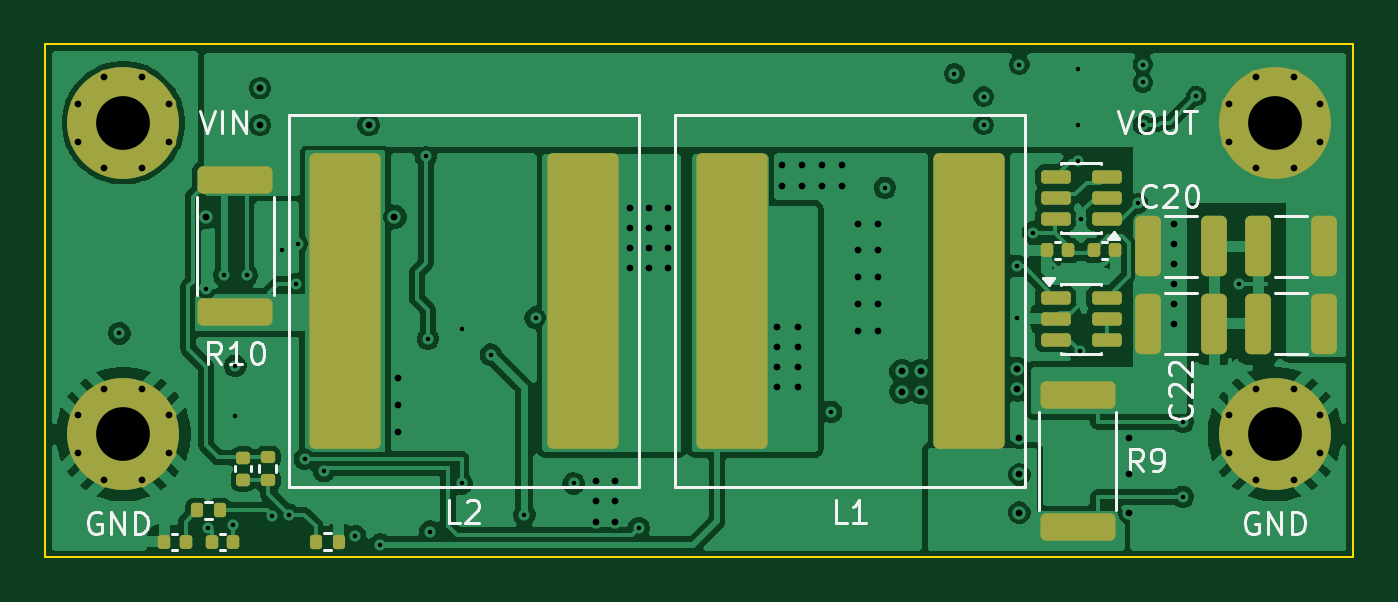
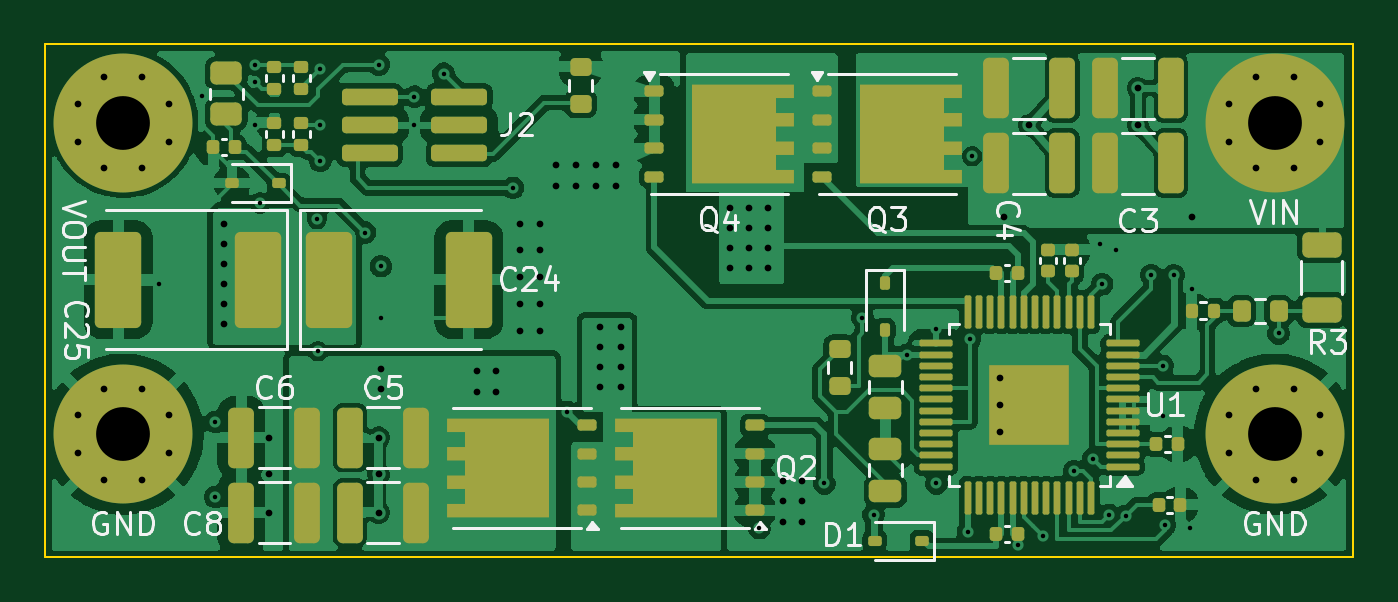
Circuit board: 11 layer files. Board 58.4 x 22.9 mm.
- bottom_copper: pm-19v-250w-B_Cu.gbl (210698 bytes)
- bottom_mask: pm-19v-250w-B_Mask.gbs (8754 bytes)
- paste: pm-19v-250w-B_Paste.gbp (8767 bytes)
- bottom_silk: pm-19v-250w-B_Silkscreen.gbo (39387 bytes)
- outline: pm-19v-250w-Edge_Cuts.gm1 (658 bytes)
- top_copper: pm-19v-250w-F_Cu.gtl (147081 bytes)
- top_mask: pm-19v-250w-F_Mask.gts (4660 bytes)
- paste: pm-19v-250w-F_Paste.gtp (3636 bytes)
- top_silk: pm-19v-250w-F_Silkscreen.gto (21364 bytes)
- drill: pm-19v-250w-NPTH.drl (264 bytes)
- drill: pm-19v-250w-PTH.drl (2822 bytes)

=== bottom_copper: pm-19v-250w-B_Cu.gbl (210698 bytes, source omitted) ===
=== bottom_mask: pm-19v-250w-B_Mask.gbs (8754 bytes, source omitted) ===
=== paste: pm-19v-250w-B_Paste.gbp (8767 bytes, source omitted) ===
=== bottom_silk: pm-19v-250w-B_Silkscreen.gbo (39387 bytes, source omitted) ===
=== outline: pm-19v-250w-Edge_Cuts.gm1 ===
G04 #@! TF.GenerationSoftware,KiCad,Pcbnew,10.0.8*
G04 #@! TF.CreationDate,2026-11-11T17:26:25+01:00*
G04 #@! TF.ProjectId,pm-19v-250w,706d2d31-3976-42d3-9235-30772e6b6963,rev?*
G04 #@! TF.SameCoordinates,Original*
G04 #@! TF.FileFunction,Profile,NP*
%FSLAX46Y46*%
G04 Gerber Fmt 4.6, Leading zero omitted, Abs format (unit mm)*
G04 Created by KiCad (PCBNEW 10.0.8) date 2026-11-11 17:26:25*
%MOMM*%
%LPD*%
G01*
G04 APERTURE LIST*
G04 #@! TA.AperFunction,Profile*
%ADD10C,0.100000*%
G04 #@! TD*
G04 APERTURE END LIST*
D10*
X100000000Y-100000000D02*
X158400000Y-100000000D01*
X158400000Y-122900000D01*
X100000000Y-122900000D01*
X100000000Y-100000000D01*
M02*

=== top_copper: pm-19v-250w-F_Cu.gtl (147081 bytes, source omitted) ===
=== top_mask: pm-19v-250w-F_Mask.gts ===
G04 #@! TF.GenerationSoftware,KiCad,Pcbnew,10.0.8*
G04 #@! TF.CreationDate,2026-11-11T17:26:25+01:00*
G04 #@! TF.ProjectId,pm-19v-250w,706d2d31-3976-42d3-9235-30772e6b6963,rev?*
G04 #@! TF.SameCoordinates,Original*
G04 #@! TF.FileFunction,Soldermask,Top*
G04 #@! TF.FilePolarity,Negative*
%FSLAX46Y46*%
G04 Gerber Fmt 4.6, Leading zero omitted, Abs format (unit mm)*
G04 Created by KiCad (PCBNEW 10.0.8) date 2026-11-11 17:26:25*
%MOMM*%
%LPD*%
G01*
G04 APERTURE LIST*
G04 Aperture macros list*
%AMRoundRect*
0 Rectangle with rounded corners*
0 $1 Rounding radius*
0 $2 $3 $4 $5 $6 $7 $8 $9 X,Y pos of 4 corners*
0 Add a 4 corners polygon primitive as box body*
4,1,4,$2,$3,$4,$5,$6,$7,$8,$9,$2,$3,0*
0 Add four circle primitives for the rounded corners*
1,1,$1+$1,$2,$3*
1,1,$1+$1,$4,$5*
1,1,$1+$1,$6,$7*
1,1,$1+$1,$8,$9*
0 Add four rect primitives between the rounded corners*
20,1,$1+$1,$2,$3,$4,$5,0*
20,1,$1+$1,$4,$5,$6,$7,0*
20,1,$1+$1,$6,$7,$8,$9,0*
20,1,$1+$1,$8,$9,$2,$3,0*%
G04 Aperture macros list end*
%ADD10RoundRect,0.249999X1.340001X6.350001X-1.340001X6.350001X-1.340001X-6.350001X1.340001X-6.350001X0*%
%ADD11RoundRect,0.140000X-0.140000X-0.170000X0.140000X-0.170000X0.140000X0.170000X-0.140000X0.170000X0*%
%ADD12RoundRect,0.250000X-0.325000X-1.100000X0.325000X-1.100000X0.325000X1.100000X-0.325000X1.100000X0*%
%ADD13RoundRect,0.250000X1.425000X-0.362500X1.425000X0.362500X-1.425000X0.362500X-1.425000X-0.362500X0*%
%ADD14RoundRect,0.150000X-0.512500X-0.150000X0.512500X-0.150000X0.512500X0.150000X-0.512500X0.150000X0*%
%ADD15RoundRect,0.140000X0.140000X0.170000X-0.140000X0.170000X-0.140000X-0.170000X0.140000X-0.170000X0*%
%ADD16RoundRect,0.135000X-0.185000X0.135000X-0.185000X-0.135000X0.185000X-0.135000X0.185000X0.135000X0*%
%ADD17RoundRect,0.250000X0.325000X1.100000X-0.325000X1.100000X-0.325000X-1.100000X0.325000X-1.100000X0*%
%ADD18RoundRect,0.140000X-0.170000X0.140000X-0.170000X-0.140000X0.170000X-0.140000X0.170000X0.140000X0*%
%ADD19C,0.650000*%
%ADD20C,5.000000*%
%ADD21RoundRect,0.249999X-1.340001X-6.350001X1.340001X-6.350001X1.340001X6.350001X-1.340001X6.350001X0*%
%ADD22RoundRect,0.150000X0.512500X0.150000X-0.512500X0.150000X-0.512500X-0.150000X0.512500X-0.150000X0*%
%ADD23RoundRect,0.135000X-0.135000X-0.185000X0.135000X-0.185000X0.135000X0.185000X-0.135000X0.185000X0*%
%ADD24RoundRect,0.135000X0.135000X0.185000X-0.135000X0.185000X-0.135000X-0.185000X0.135000X-0.185000X0*%
G04 APERTURE END LIST*
D10*
X124000000Y-111450000D03*
X113400000Y-111450000D03*
D11*
X146820000Y-109200000D03*
X147780000Y-109200000D03*
D12*
X149255000Y-112470000D03*
X152205000Y-112470000D03*
D13*
X146100000Y-121562500D03*
X146100000Y-115637500D03*
D14*
X145112500Y-111300000D03*
X145112500Y-112250000D03*
X145112500Y-113200000D03*
X147387500Y-113200000D03*
X147387500Y-112250000D03*
X147387500Y-111300000D03*
D15*
X145680000Y-109200000D03*
X144720000Y-109200000D03*
D16*
X109950000Y-118440000D03*
X109950000Y-119460000D03*
D17*
X157105000Y-109020000D03*
X154155000Y-109020000D03*
D12*
X149255000Y-109020000D03*
X152205000Y-109020000D03*
D15*
X106280000Y-122200000D03*
X105320000Y-122200000D03*
D18*
X108850000Y-118470000D03*
X108850000Y-119430000D03*
D15*
X108400000Y-122200000D03*
X107440000Y-122200000D03*
D19*
X101467499Y-102658100D03*
X101467499Y-104341900D03*
X102658099Y-101467500D03*
X102658099Y-105532500D03*
D20*
X103499999Y-103500000D03*
D19*
X104341899Y-101467500D03*
X104341899Y-105532500D03*
X105532499Y-102658100D03*
X105532499Y-104341900D03*
X101467499Y-116558100D03*
X101467499Y-118241900D03*
X102658099Y-115367500D03*
X102658099Y-119432500D03*
D20*
X103499999Y-117400000D03*
D19*
X104341899Y-115367500D03*
X104341899Y-119432500D03*
X105532499Y-116558100D03*
X105532499Y-118241900D03*
X152867499Y-116558100D03*
X152867499Y-118241900D03*
X154058099Y-115367500D03*
X154058099Y-119432500D03*
D20*
X154899999Y-117400000D03*
D19*
X155741899Y-115367500D03*
X155741899Y-119432500D03*
X156932499Y-116558100D03*
X156932499Y-118241900D03*
X152867499Y-102658100D03*
X152867499Y-104341900D03*
X154058099Y-101467500D03*
X154058099Y-105532500D03*
D20*
X154899999Y-103500000D03*
D19*
X155741899Y-101467500D03*
X155741899Y-105532500D03*
X156932499Y-102658100D03*
X156932499Y-104341900D03*
D21*
X130650000Y-111450000D03*
X141250000Y-111450000D03*
D22*
X147387500Y-107800000D03*
X147387500Y-106850000D03*
X147387500Y-105900000D03*
X145112500Y-105900000D03*
X145112500Y-106850000D03*
X145112500Y-107800000D03*
D13*
X108500000Y-111962500D03*
X108500000Y-106037500D03*
D17*
X157105000Y-112470000D03*
X154155000Y-112470000D03*
D23*
X112090000Y-122200000D03*
X113110000Y-122200000D03*
D24*
X107810000Y-120800000D03*
X106790000Y-120800000D03*
M02*

=== paste: pm-19v-250w-F_Paste.gtp (3636 bytes, source withheld) ===
=== top_silk: pm-19v-250w-F_Silkscreen.gto (21364 bytes, source omitted) ===
=== drill: pm-19v-250w-NPTH.drl ===
M48
; DRILL file KiCad 10.0.8 date 2026-11-11T17:26:25
; FORMAT={-:-/ absolute / metric / decimal}
; #@! TF.CreationDate,2026-11-11T17:26:25+01:00
; #@! TF.GenerationSoftware,Kicad,Pcbnew,10.0.8
; #@! TF.FileFunction,NonPlated,1,4,NPTH
FMAT,2
METRIC
%
G90
G05
M30

=== drill: pm-19v-250w-PTH.drl ===
M48
; DRILL file KiCad 10.0.8 date 2026-11-11T17:26:25
; FORMAT={-:-/ absolute / metric / decimal}
; #@! TF.CreationDate,2026-11-11T17:26:25+01:00
; #@! TF.GenerationSoftware,Kicad,Pcbnew,10.0.8
; #@! TF.FileFunction,Plated,1,4,PTH
FMAT,2
METRIC
; #@! TA.AperFunction,Plated,PTH,ViaDrill
T1C0.200
; #@! TA.AperFunction,Plated,PTH,ViaDrill
T2C0.300
; #@! TA.AperFunction,Plated,PTH,ComponentDrill
T3C0.300
; #@! TA.AperFunction,Plated,PTH,ComponentDrill
T4C2.400
%
G90
G05
T1
X103.325Y-112.9
X107.21Y-110.9
X107.3Y-121.6
X108.0Y-110.3
X108.4Y-121.45
X108.5Y-114.35
X108.5Y-116.6
X109.0Y-110.3
X110.15Y-121.05
X110.6Y-109.17
X110.9Y-121.0
X111.2Y-110.7
X111.3Y-108.9
X111.6Y-118.5
X112.45Y-119.05
X113.85Y-121.95
X114.97Y-122.33
X117.0Y-105.0
X117.1Y-113.15
X117.2Y-121.75
X118.6Y-112.7
X118.6Y-119.6
X119.9Y-113.85
X121.4Y-121.0
X121.9Y-112.2
X123.6Y-119.6
X126.5Y-121.6
X135.1Y-116.4
X137.5Y-106.4
X140.6Y-101.3
X141.9Y-102.33
X141.9Y-103.6
X143.4Y-109.9
X143.4Y-112.2
X143.5Y-100.9
X144.1Y-108.4
X146.1Y-101.1
X146.1Y-103.6
X146.1Y-105.2
X146.2Y-113.7
X146.25Y-107.8
X148.8Y-107.1
X149.0Y-100.9
X149.0Y-101.7
X149.0Y-103.6
X150.8Y-116.85
X150.8Y-120.2
X151.4Y-102.3
X153.3Y-110.7
T2
X107.2Y-107.7
X109.6Y-101.95
X109.6Y-103.6
X114.45Y-103.6
X115.6Y-107.7
X115.75Y-114.9
X115.75Y-116.1
X115.75Y-117.3
X124.6Y-119.5
X124.6Y-120.4
X124.6Y-121.3
X125.45Y-119.5
X125.45Y-120.4
X125.45Y-121.3
X126.1Y-107.3
X126.1Y-108.2
X126.1Y-109.1
X126.1Y-110.0
X126.95Y-107.3
X126.95Y-108.2
X126.95Y-109.1
X126.95Y-110.0
X127.8Y-107.3
X127.8Y-108.2
X127.8Y-109.1
X127.8Y-110.0
X132.7Y-112.6
X132.7Y-113.5
X132.7Y-114.4
X132.7Y-115.3
X132.9Y-105.4
X132.9Y-106.3
X133.6Y-112.6
X133.6Y-113.5
X133.6Y-114.4
X133.6Y-115.3
X133.8Y-105.4
X133.8Y-106.3
X134.7Y-105.4
X134.7Y-106.3
X135.6Y-105.4
X135.6Y-106.3
X136.3Y-108.0
X136.3Y-109.2
X136.3Y-110.4
X136.3Y-111.6
X136.3Y-112.8
X137.2Y-108.0
X137.2Y-109.2
X137.2Y-110.4
X137.2Y-111.6
X137.2Y-112.8
X138.25Y-114.6
X138.25Y-115.5
X139.1Y-114.6
X139.1Y-115.5
X143.4Y-114.5
X143.4Y-115.4
X143.5Y-117.55
X143.5Y-119.2
X143.5Y-120.9
X148.4Y-117.55
X148.4Y-119.2
X148.4Y-120.9
X150.4Y-108.0
X150.4Y-108.9
X150.4Y-109.8
X150.4Y-110.7
X150.4Y-111.6
X150.4Y-112.5
T3
X101.467Y-102.658
X101.467Y-104.342
X101.467Y-116.558
X101.467Y-118.242
X102.658Y-101.468
X102.658Y-105.532
X102.658Y-115.367
X102.658Y-119.432
X104.342Y-101.468
X104.342Y-105.532
X104.342Y-115.367
X104.342Y-119.432
X105.532Y-102.658
X105.532Y-104.342
X105.532Y-116.558
X105.532Y-118.242
X152.867Y-102.658
X152.867Y-104.342
X152.867Y-116.558
X152.867Y-118.242
X154.058Y-101.468
X154.058Y-105.532
X154.058Y-115.367
X154.058Y-119.432
X155.742Y-101.468
X155.742Y-105.532
X155.742Y-115.367
X155.742Y-119.432
X156.932Y-102.658
X156.932Y-104.342
X156.932Y-116.558
X156.932Y-118.242
T4
X103.5Y-103.5
X103.5Y-117.4
X154.9Y-103.5
X154.9Y-117.4
M30
